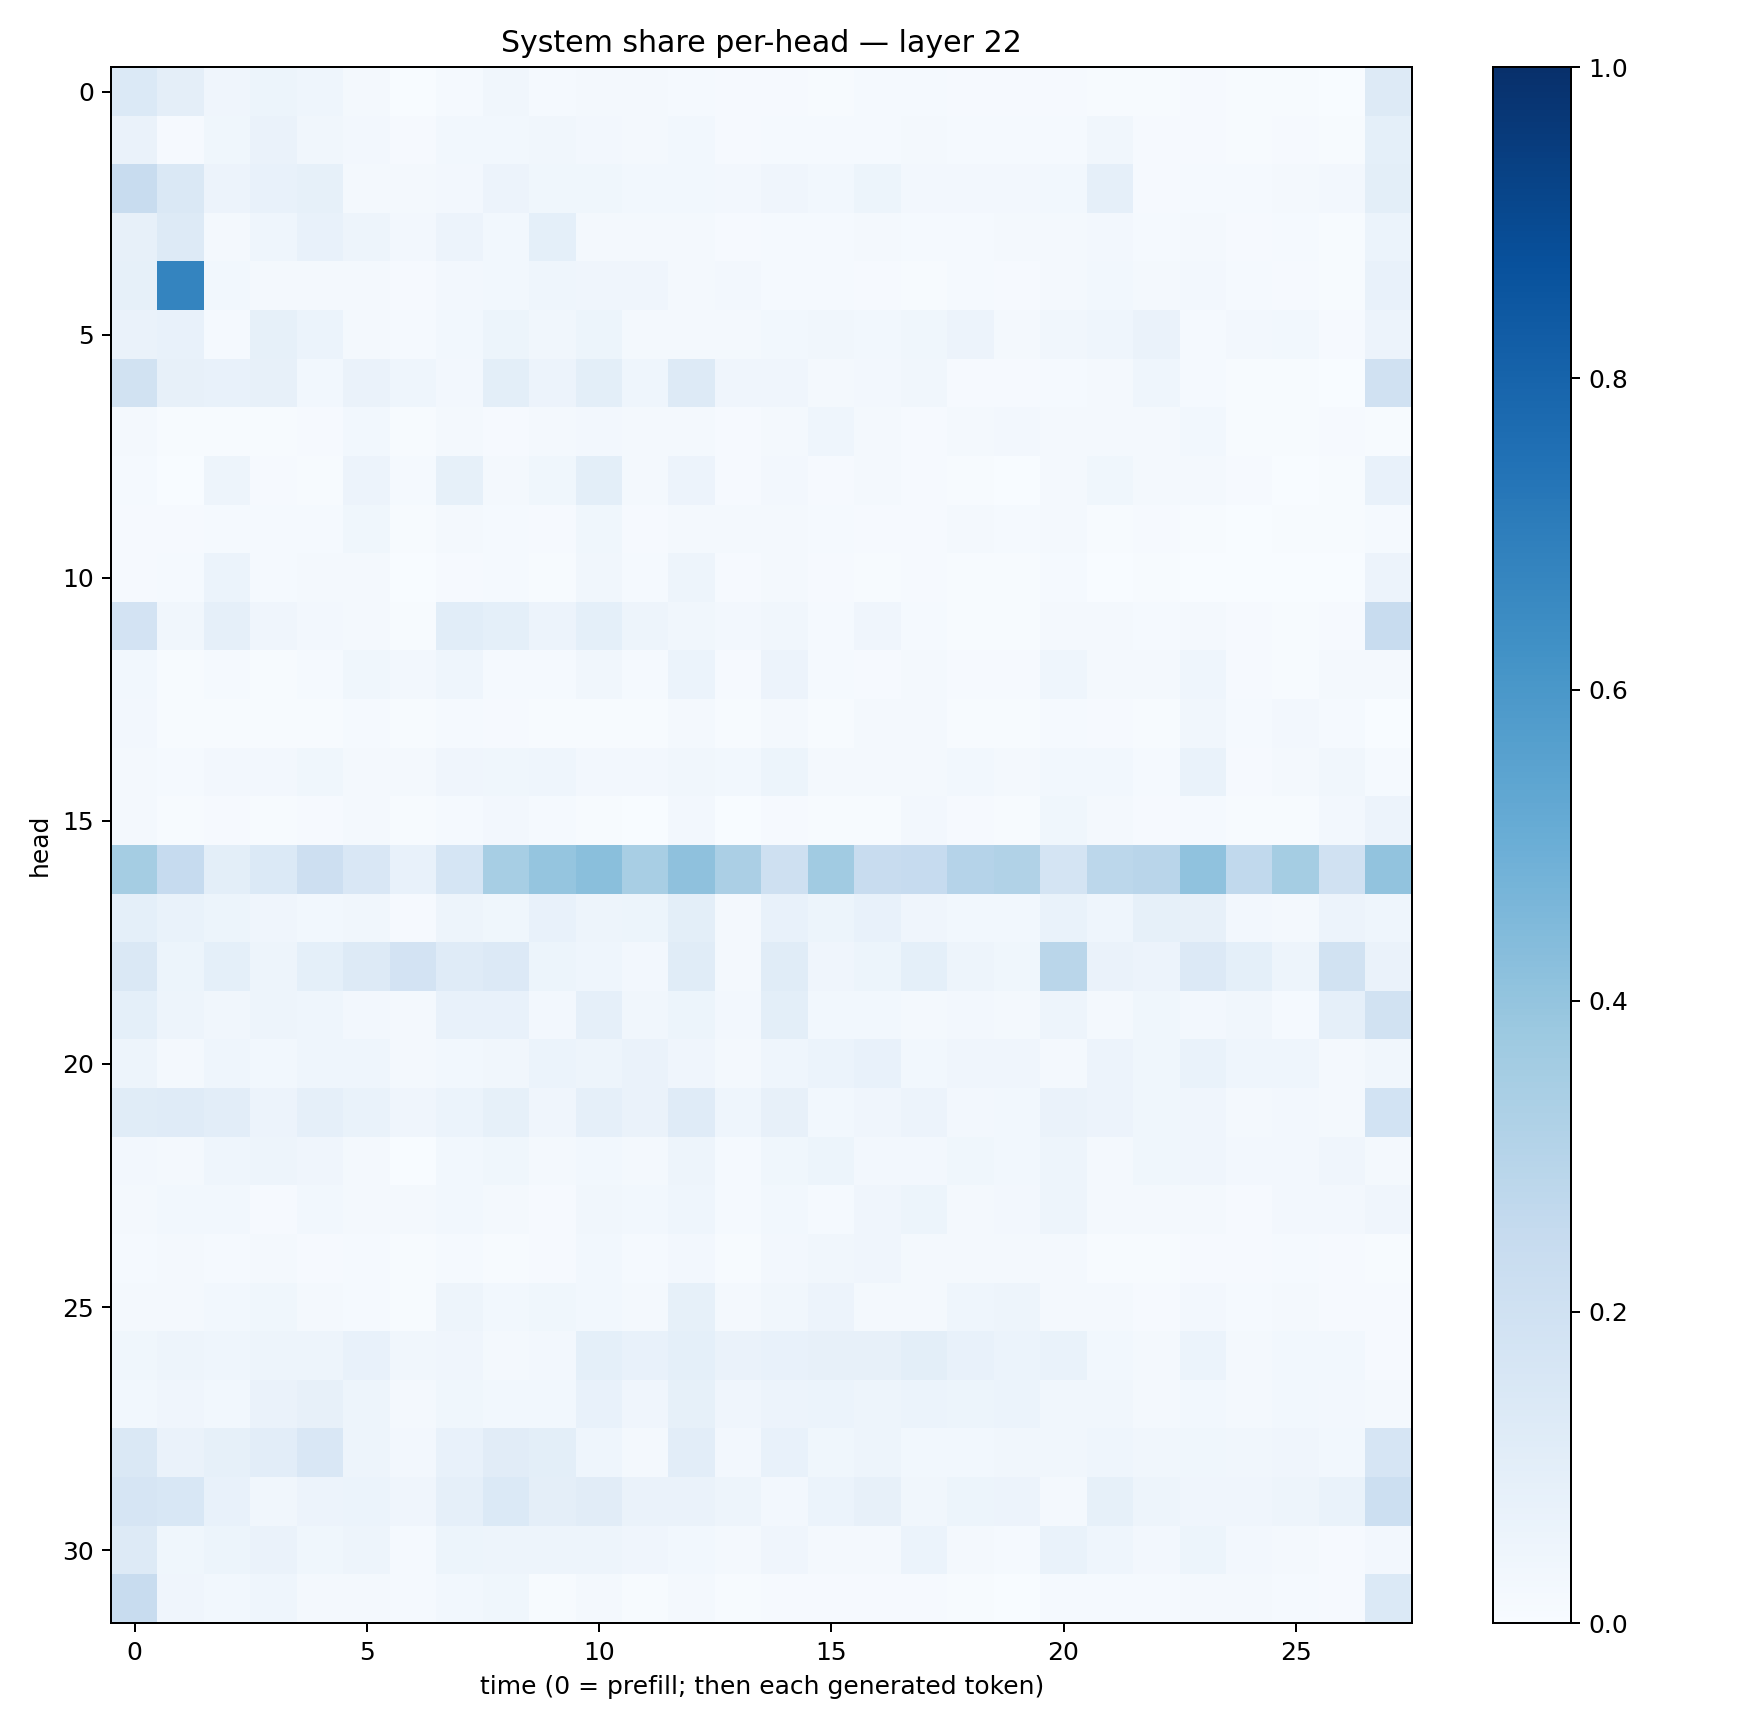

Data behind this chart, as committed beside it:
0.13948265, 0.09749039, 0.039125048, 0.05236368, 0.044981558, 0.019584224, 0.0038449215, 0.015033671, 0.03377224, 0.014602668, 0.021739742, 0.022434536, 0.0128837405, 0.009290537, 0.007894993, 0.0076661836, 0.013480293, 0.015568084, 0.010863513, 0.011429124, 0.010860299, 0.007352992, 0.005940501, 0.007855518
0.06347, 0.008354, 0.03899, 0.06265, 0.03301, 0.0256, 0.01047, 0.02851, 0.03092, 0.03504, 0.02564, 0.01794, 0.02752, 0.01077, 0.01504, 0.013, 0.01246, 0.01586, 0.0123, 0.01397, 0.01317, 0.03225, 0.009815, 0.009246
0.2383, 0.1413, 0.0561, 0.07066, 0.08403, 0.02191, 0.01799, 0.02347, 0.05754, 0.03763, 0.03551, 0.03082, 0.03107, 0.0268, 0.03907, 0.02875, 0.0539, 0.02645, 0.02732, 0.02619, 0.02911, 0.08615, 0.01077, 0.0138
0.08155, 0.1255, 0.01586, 0.04453, 0.07439, 0.04813, 0.02468, 0.05502, 0.02749, 0.09087, 0.02056, 0.02331, 0.02264, 0.009109, 0.01241, 0.01427, 0.01957, 0.01331, 0.015, 0.01917, 0.01578, 0.02606, 0.01242, 0.01841
0.08541, 0.6752, 0.03065, 0.01936, 0.01742, 0.01911, 0.009005, 0.02548, 0.02854, 0.04473, 0.04206, 0.03993, 0.02295, 0.02397, 0.01231, 0.01215, 0.01158, 0.007314, 0.0125, 0.009781, 0.01896, 0.03101, 0.01853, 0.02682
0.06552, 0.07503, 0.01384, 0.08577, 0.06108, 0.02193, 0.01173, 0.02758, 0.05175, 0.0343, 0.05269, 0.02159, 0.02276, 0.01787, 0.02845, 0.03476, 0.02766, 0.03772, 0.05687, 0.02154, 0.0325, 0.04596, 0.06284, 0.01323
0.1926, 0.08102, 0.07256, 0.07844, 0.03024, 0.06405, 0.04466, 0.02661, 0.09793, 0.05683, 0.1004, 0.04644, 0.1271, 0.04221, 0.03947, 0.02255, 0.02378, 0.03276, 0.01152, 0.008704, 0.01174, 0.01744, 0.04638, 0.01287
0.01779, 0.007146, 0.006309, 0.006039, 0.009813, 0.02755, 0.0076, 0.01715, 0.01099, 0.01982, 0.02459, 0.01896, 0.01832, 0.008495, 0.01999, 0.0447, 0.01685, 0.01121, 0.01877, 0.02351, 0.01713, 0.01609, 0.01649, 0.0278
0.0139, 0.001127, 0.04937, 0.01108, 0.006741, 0.05564, 0.01413, 0.08362, 0.01595, 0.03535, 0.1007, 0.01892, 0.05743, 0.008881, 0.02381, 0.008891, 0.01567, 0.009694, 0.004116, 0.001797, 0.02184, 0.03613, 0.0186, 0.0173
0.009856, 0.009661, 0.01188, 0.01205, 0.01399, 0.0356, 0.004922, 0.01794, 0.01188, 0.01052, 0.03659, 0.009486, 0.01995, 0.02153, 0.0221, 0.01439, 0.01159, 0.01149, 0.01725, 0.01202, 0.01657, 0.005787, 0.009955, 0.006538
0.01043, 0.01331, 0.06083, 0.01417, 0.01586, 0.01735, 0.0009197, 0.01019, 0.01263, 0.006849, 0.03383, 0.0139, 0.04929, 0.009229, 0.01632, 0.01027, 0.007784, 0.01032, 0.007292, 0.004452, 0.01173, 0.00285, 0.006678, 0.003309
0.1801, 0.03252, 0.08962, 0.04074, 0.02657, 0.01721, 0.004251, 0.1088, 0.09247, 0.05549, 0.09219, 0.04798, 0.03294, 0.02513, 0.03382, 0.01503, 0.03946, 0.01405, 0.007366, 0.005768, 0.01934, 0.01958, 0.01203, 0.016
0.02868, 0.004766, 0.0137, 0.007646, 0.01194, 0.03829, 0.02641, 0.04382, 0.01365, 0.01557, 0.03182, 0.01487, 0.05896, 0.008756, 0.05548, 0.01437, 0.008796, 0.02144, 0.009094, 0.007864, 0.04592, 0.01975, 0.01826, 0.04684
0.02717, 0.004387, 0.005729, 0.004512, 0.007479, 0.01463, 0.004564, 0.01331, 0.009848, 0.004407, 0.005536, 0.005806, 0.01649, 0.004211, 0.01625, 0.006858, 0.01593, 0.01658, 0.00632, 0.004837, 0.01287, 0.01061, 0.007399, 0.03129
0.02279, 0.01239, 0.02569, 0.02351, 0.03547, 0.02309, 0.02121, 0.0411, 0.03822, 0.04439, 0.02674, 0.02557, 0.03213, 0.028, 0.05108, 0.01664, 0.02186, 0.02299, 0.02822, 0.02015, 0.03035, 0.02986, 0.01308, 0.06914
0.01987, 0.004711, 0.0094, 0.007406, 0.008754, 0.0216, 0.007796, 0.01176, 0.02679, 0.0137, 0.006494, 0.003695, 0.02425, 0.003409, 0.009566, 0.005494, 0.006006, 0.0246, 0.007866, 0.006483, 0.03891, 0.0213, 0.00887, 0.01345
0.3543, 0.2465, 0.1009, 0.1405, 0.2116, 0.1499, 0.07523, 0.1713, 0.3469, 0.3983, 0.425, 0.3433, 0.4107, 0.3333, 0.2078, 0.3634, 0.2369, 0.2473, 0.3018, 0.316, 0.1741, 0.2776, 0.29, 0.4097
0.09213, 0.06849, 0.05124, 0.04112, 0.02874, 0.03261, 0.008529, 0.05071, 0.03857, 0.07449, 0.04917, 0.05333, 0.1003, 0.02041, 0.07159, 0.05089, 0.07046, 0.03961, 0.03007, 0.03038, 0.06789, 0.04326, 0.08449, 0.07815
0.1445, 0.05465, 0.09362, 0.04981, 0.09202, 0.1283, 0.1828, 0.1186, 0.1364, 0.05414, 0.04475, 0.02606, 0.1171, 0.01769, 0.1143, 0.03988, 0.05091, 0.09161, 0.04863, 0.03819, 0.288, 0.06392, 0.05537, 0.1351
0.08997, 0.04784, 0.03138, 0.05075, 0.0455, 0.02483, 0.02123, 0.07748, 0.07062, 0.0247, 0.08844, 0.03297, 0.05361, 0.02649, 0.1007, 0.02998, 0.0311, 0.0223, 0.02614, 0.01846, 0.04772, 0.01968, 0.03704, 0.0246
0.04851, 0.01718, 0.04349, 0.02803, 0.04458, 0.04486, 0.01595, 0.02805, 0.03227, 0.05988, 0.04784, 0.06504, 0.03979, 0.01807, 0.0442, 0.05894, 0.07703, 0.02794, 0.04087, 0.04086, 0.0222, 0.05775, 0.03841, 0.06837
0.1161, 0.1186, 0.1051, 0.05756, 0.0897, 0.06845, 0.0409, 0.06037, 0.0844, 0.04183, 0.08872, 0.0635, 0.1172, 0.0451, 0.08197, 0.02967, 0.0429, 0.0551, 0.02595, 0.02999, 0.06531, 0.05658, 0.03879, 0.04027
0.02369, 0.02005, 0.04351, 0.04871, 0.04103, 0.01938, 0.002856, 0.02741, 0.03715, 0.02138, 0.03048, 0.01658, 0.0499, 0.01438, 0.03764, 0.05144, 0.02515, 0.02431, 0.03789, 0.02857, 0.05049, 0.01985, 0.03888, 0.04167
0.02177, 0.03034, 0.03113, 0.0111, 0.03094, 0.02138, 0.02112, 0.03089, 0.01903, 0.008748, 0.03316, 0.02954, 0.04351, 0.01252, 0.02838, 0.01372, 0.04239, 0.05231, 0.01636, 0.02347, 0.04968, 0.01737, 0.01792, 0.0218
0.01482, 0.01957, 0.01225, 0.02075, 0.01013, 0.0126, 0.004691, 0.01385, 0.007676, 0.007955, 0.02778, 0.01233, 0.02456, 0.007492, 0.02663, 0.03461, 0.04241, 0.0185, 0.02028, 0.01716, 0.02248, 0.006831, 0.004359, 0.00899
0.02063, 0.01758, 0.03053, 0.03743, 0.02321, 0.01561, 0.007565, 0.04849, 0.02962, 0.03569, 0.03118, 0.01775, 0.08286, 0.01995, 0.0342, 0.05617, 0.01872, 0.01986, 0.04303, 0.05012, 0.02052, 0.02037, 0.009587, 0.02535
0.03643, 0.04723, 0.04332, 0.04939, 0.04773, 0.07081, 0.03348, 0.0416, 0.01987, 0.02416, 0.09235, 0.07636, 0.09234, 0.0644, 0.07293, 0.0786, 0.07822, 0.1005, 0.07279, 0.06184, 0.06712, 0.03075, 0.02205, 0.06162
0.02885, 0.04226, 0.02974, 0.06265, 0.07911, 0.04969, 0.0216, 0.0378, 0.02985, 0.02859, 0.07571, 0.04246, 0.08449, 0.04068, 0.05798, 0.06036, 0.04966, 0.06126, 0.052, 0.06175, 0.03143, 0.03251, 0.0199, 0.03106
0.146, 0.06428, 0.08531, 0.1041, 0.1508, 0.04931, 0.02695, 0.07237, 0.1114, 0.09935, 0.045, 0.0191, 0.1042, 0.02509, 0.07213, 0.03743, 0.04693, 0.02938, 0.02906, 0.03252, 0.03398, 0.04659, 0.03174, 0.03728
0.1645, 0.1526, 0.07267, 0.03406, 0.05578, 0.05892, 0.04262, 0.08784, 0.1381, 0.09712, 0.1106, 0.066, 0.06474, 0.04913, 0.02456, 0.05964, 0.0784, 0.03507, 0.05244, 0.05582, 0.02272, 0.08315, 0.04737, 0.04039
0.1275, 0.03544, 0.05448, 0.06277, 0.03636, 0.04719, 0.01378, 0.05354, 0.0497, 0.04744, 0.05006, 0.04015, 0.02848, 0.01661, 0.03983, 0.02084, 0.01563, 0.05997, 0.01915, 0.01439, 0.06733, 0.04337, 0.02532, 0.05208
0.2402, 0.0403, 0.03057, 0.04389, 0.01826, 0.0216, 0.01223, 0.02979, 0.03844, 0.007519, 0.01632, 0.00526, 0.02297, 0.00434, 0.01166, 0.008421, 0.009683, 0.01031, 0.00457, 0.002421, 0.01302, 0.01259, 0.01276, 0.01626
